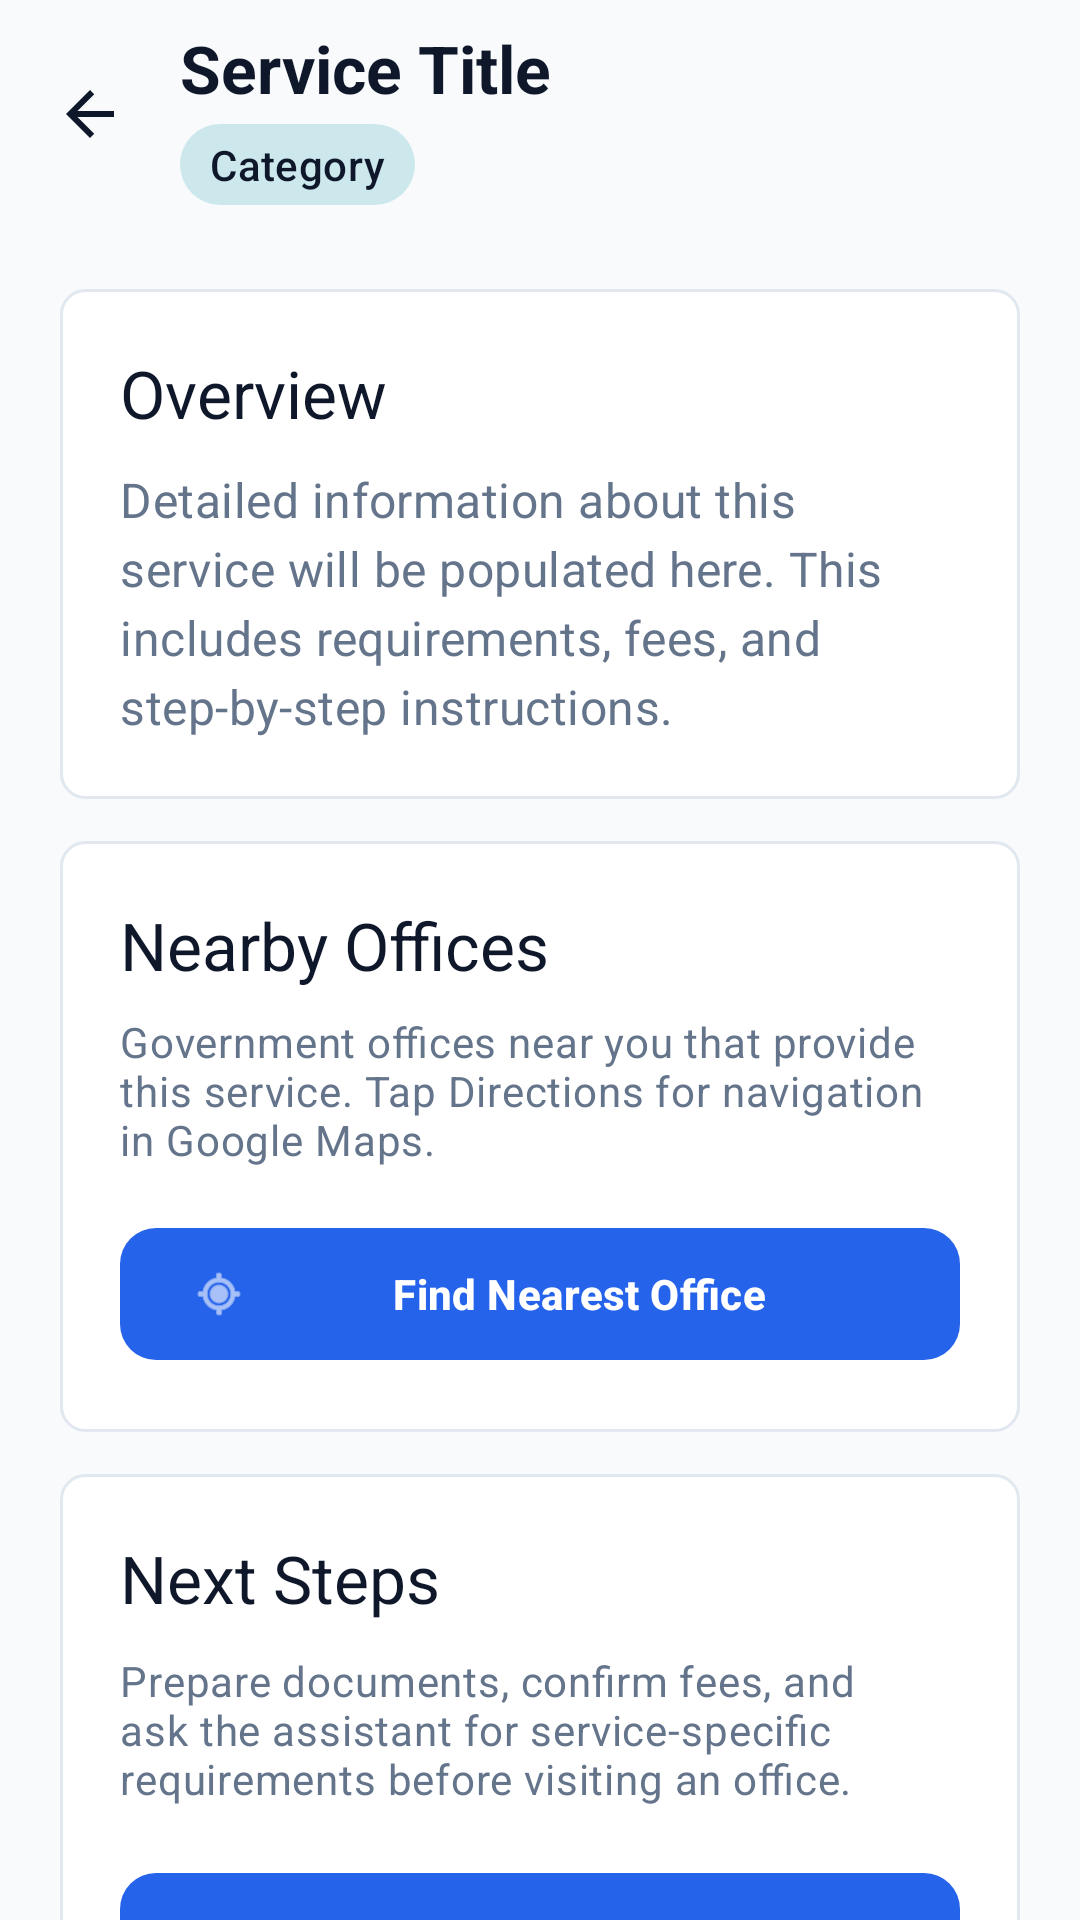

Reconstruct the res/layout file that produces this screen, plus the resources it refers to.
<!-- AndroidManifest.xml: application theme Theme.Easygov -->
<!-- res/layout/fragment_service_detail.xml -->
<?xml version="1.0" encoding="utf-8"?>
<androidx.core.widget.NestedScrollView xmlns:android="http://schemas.android.com/apk/res/android"
    xmlns:app="http://schemas.android.com/apk/res-auto"
    android:layout_width="match_parent"
    android:layout_height="match_parent"
    android:background="@drawable/bg_screen"
    android:clipToPadding="false">

    <LinearLayout
        android:layout_width="match_parent"
        android:layout_height="wrap_content"
        android:orientation="vertical"
        android:paddingBottom="24dp">

        <LinearLayout
            android:layout_width="match_parent"
            android:layout_height="wrap_content"
            android:gravity="center_vertical"
            android:orientation="horizontal"
            android:paddingStart="8dp"
            android:paddingTop="8dp"
            android:paddingEnd="16dp"
            android:paddingBottom="8dp">

            <ImageButton
                android:id="@+id/btnBackDetail"
                android:layout_width="44dp"
                android:layout_height="44dp"
                android:background="?attr/selectableItemBackgroundBorderless"
                android:contentDescription="@string/back"
                android:padding="10dp"
                app:srcCompat="@drawable/ic_arrow_back"
                app:tint="@color/text_primary_light" />

            <LinearLayout
                android:layout_width="0dp"
                android:layout_height="wrap_content"
                android:layout_marginStart="8dp"
                android:layout_weight="1"
                android:orientation="vertical">

                <TextView
                    android:id="@+id/tvDetailTitle"
                    android:layout_width="match_parent"
                    android:layout_height="wrap_content"
                    android:maxLines="2"
                    android:text="@string/detail_title_placeholder"
                    android:textAppearance="@style/TextAppearance.Easygov.AppTitle"
                    android:textColor="@color/text_primary_light" />

                <TextView
                    android:id="@+id/tvDetailCategory"
                    android:layout_width="wrap_content"
                    android:layout_height="wrap_content"
                    android:layout_marginTop="4dp"
                    android:background="@drawable/bg_category_tag"
                    android:paddingHorizontal="10dp"
                    android:paddingVertical="4dp"
                    android:text="@string/detail_category_placeholder"
                    android:textAppearance="?attr/textAppearanceLabelLarge"
                    android:textColor="@color/onSecondaryContainer_light" />
            </LinearLayout>
        </LinearLayout>

        <LinearLayout
            android:layout_width="match_parent"
            android:layout_height="wrap_content"
            android:layout_marginStart="20dp"
            android:layout_marginTop="20dp"
            android:layout_marginEnd="20dp"
            android:background="@drawable/bg_panel"
            android:orientation="vertical"
            android:padding="20dp">

            <TextView
                android:layout_width="match_parent"
                android:layout_height="wrap_content"
                android:text="@string/detail_overview"
                android:textAppearance="?attr/textAppearanceTitleLarge"
                android:textColor="?attr/colorOnSurface" />

            <TextView
                android:id="@+id/tvDetailDescription"
                android:layout_width="match_parent"
                android:layout_height="wrap_content"
                android:layout_marginTop="10dp"
                android:lineSpacingExtra="4dp"
                android:text="@string/detail_overview_placeholder"
                android:textAppearance="?attr/textAppearanceBodyLarge"
                android:textColor="?attr/colorOnSurfaceVariant" />
        </LinearLayout>

        <LinearLayout
            android:id="@+id/guidancePanel"
            android:layout_width="match_parent"
            android:layout_height="wrap_content"
            android:layout_marginStart="20dp"
            android:layout_marginTop="14dp"
            android:layout_marginEnd="20dp"
            android:background="@drawable/bg_panel"
            android:orientation="vertical"
            android:padding="20dp"
            android:visibility="gone">

            <TextView
                android:layout_width="match_parent"
                android:layout_height="wrap_content"
                android:text="@string/detail_official_guide"
                android:textAppearance="?attr/textAppearanceTitleLarge"
                android:textColor="?attr/colorOnSurface" />

            <TextView
                android:id="@+id/tvDetailGuidance"
                android:layout_width="match_parent"
                android:layout_height="wrap_content"
                android:layout_marginTop="10dp"
                android:lineSpacingExtra="4dp"
                android:textAppearance="?attr/textAppearanceBodyMedium"
                android:textColor="?attr/colorOnSurfaceVariant" />
        </LinearLayout>

        <LinearLayout
            android:id="@+id/prereqBlockPanel"
            android:layout_width="match_parent"
            android:layout_height="wrap_content"
            android:layout_marginStart="20dp"
            android:layout_marginTop="14dp"
            android:layout_marginEnd="20dp"
            android:background="@drawable/bg_panel"
            android:orientation="vertical"
            android:padding="20dp"
            android:visibility="gone">

            <TextView
                android:layout_width="match_parent"
                android:layout_height="wrap_content"
                android:text="@string/detail_prereq_required"
                android:textAppearance="?attr/textAppearanceTitleLarge"
                android:textColor="@color/warning_light" />

            <TextView
                android:id="@+id/tvMissingPrereqs"
                android:layout_width="match_parent"
                android:layout_height="wrap_content"
                android:layout_marginTop="8dp"
                android:lineSpacingExtra="4dp"
                android:text="@string/detail_prereq_msg"
                android:textAppearance="?attr/textAppearanceBodyMedium"
                android:textColor="?attr/colorOnSurfaceVariant" />

            <com.google.android.material.button.MaterialButton
                android:id="@+id/btnViewInfo"
                android:layout_width="match_parent"
                android:layout_height="52dp"
                android:layout_marginTop="18dp"
                android:text="@string/detail_view_info"
                app:backgroundTint="@color/surfaceVariant_light"
                app:cornerRadius="12dp"
                app:icon="@android:drawable/ic_menu_view"
                app:iconTint="@color/primary_light"
                app:strokeColor="@color/primary_light"
                app:strokeWidth="1dp"
                android:textColor="@color/primary_light" />
        </LinearLayout>

        <LinearLayout
            android:id="@+id/infoNoteLayout"
            android:layout_width="match_parent"
            android:layout_height="wrap_content"
            android:layout_marginStart="20dp"
            android:layout_marginTop="14dp"
            android:layout_marginEnd="20dp"
            android:background="@drawable/bg_panel"
            android:orientation="vertical"
            android:padding="16dp"
            android:visibility="gone">

            <TextView
                android:layout_width="match_parent"
                android:layout_height="wrap_content"
                android:text="@string/detail_readonly"
                android:textAppearance="?attr/textAppearanceLabelLarge"
                android:textColor="@color/warning_light" />

            <TextView
                android:layout_width="match_parent"
                android:layout_height="wrap_content"
                android:layout_marginTop="6dp"
                android:text="@string/detail_readonly_msg"
                android:textAppearance="?attr/textAppearanceBodyMedium"
                android:textColor="?attr/colorOnSurfaceVariant" />
        </LinearLayout>

        <LinearLayout
            android:layout_width="match_parent"
            android:layout_height="wrap_content"
            android:layout_marginStart="20dp"
            android:layout_marginTop="14dp"
            android:layout_marginEnd="20dp"
            android:background="@drawable/bg_panel"
            android:orientation="vertical"
            android:padding="20dp">

            <TextView
                android:layout_width="match_parent"
                android:layout_height="wrap_content"
                android:text="@string/office_nearby_title"
                android:textAppearance="?attr/textAppearanceTitleLarge"
                android:textColor="?attr/colorOnSurface" />

            <TextView
                android:layout_width="match_parent"
                android:layout_height="wrap_content"
                android:layout_marginTop="8dp"
                android:text="@string/office_local_offices"
                android:textAppearance="?attr/textAppearanceBodyMedium"
                android:textColor="?attr/colorOnSurfaceVariant" />

            <com.google.android.material.button.MaterialButton
                android:id="@+id/btnFindNearestOffice"
                android:layout_width="match_parent"
                android:layout_height="52dp"
                android:layout_marginTop="16dp"
                android:text="@string/office_find_nearest"
                app:icon="@android:drawable/ic_menu_mylocation"
                app:iconTint="@color/onPrimary_light" />
        </LinearLayout>

        <LinearLayout
            android:layout_width="match_parent"
            android:layout_height="wrap_content"
            android:layout_marginStart="20dp"
            android:layout_marginTop="14dp"
            android:layout_marginEnd="20dp"
            android:background="@drawable/bg_panel"
            android:orientation="vertical"
            android:padding="20dp">

            <TextView
                android:id="@+id/tvNextStepsLabel"
                android:layout_width="match_parent"
                android:layout_height="wrap_content"
                android:text="@string/detail_next_steps"
                android:textAppearance="?attr/textAppearanceTitleLarge"
                android:textColor="?attr/colorOnSurface" />

            <TextView
                android:layout_width="match_parent"
                android:layout_height="wrap_content"
                android:layout_marginTop="10dp"
                android:text="@string/detail_next_steps_msg"
                android:textAppearance="?attr/textAppearanceBodyMedium"
                android:textColor="?attr/colorOnSurfaceVariant" />

            <com.google.android.material.button.MaterialButton
                android:id="@+id/btnApplyNow"
                android:layout_width="match_parent"
                android:layout_height="52dp"
                android:layout_marginTop="18dp"
                android:text="@string/apply_now" />
        </LinearLayout>
    </LinearLayout>
</androidx.core.widget.NestedScrollView>
<!-- resources referenced by this layout -->
<resources>
  <color name="onPrimary_light">#FFFFFF</color>
  <color name="onSecondaryContainer_light">#0F172A</color>
  <color name="primary_light">#2563EB</color>
  <color name="surfaceVariant_light">#F1F5F9</color>
  <color name="text_primary_light">#0F172A</color>
  <color name="warning_light">#B45309</color>
  <!-- drawable bg_screen (drawable) -->
  <?xml version="1.0" encoding="utf-8"?>
  <shape xmlns:android="http://schemas.android.com/apk/res/android">
      <solid android:color="?android:attr/colorBackground" />
  </shape>
  <string name="apply_now">Apply Now</string>
  <string name="back">Back</string>
  <string name="detail_category_placeholder">Category</string>
  <string name="detail_next_steps">Next Steps</string>
  <string name="detail_next_steps_msg">Prepare documents, confirm fees, and ask the assistant for service-specific requirements before visiting an office.</string>
  <string name="detail_official_guide">Official Guide</string>
  <string name="detail_overview">Overview</string>
  <string name="detail_overview_placeholder">Detailed information about this service will be populated here. This includes requirements, fees, and step-by-step instructions.</string>
  <string name="detail_prereq_msg">This service becomes available after completing its required documents.</string>
  <string name="detail_prereq_required">Prerequisite Required</string>
  <string name="detail_readonly">Read-only preview</string>
  <string name="detail_readonly_msg">You are viewing this service for information only. Complete its prerequisites to unlock applications and progress tracking.</string>
  <string name="detail_title_placeholder">Service Title</string>
  <string name="detail_view_info">View Information Anyway</string>
  <string name="office_find_nearest">Find Nearest Office</string>
  <string name="office_local_offices">Government offices near you that provide this service. Tap Directions for navigation in Google Maps.</string>
  <string name="office_nearby_title">Nearby Offices</string>
  <style name="Theme.Easygov" parent="Base.Theme.Easygov" />
  <color name="card_light">#FFFFFF</color>
  <color name="divider_light">#E2E8F0</color>
  <color name="primaryContainer_light">#DBEAFE</color>
  <color name="onPrimaryContainer_light">#1E3A8A</color>
  <color name="primary_dark">#60A5FA</color>
  <color name="secondary_light">#64748B</color>
  <color name="onSecondary_light">#FFFFFF</color>
  <color name="secondaryContainer_light">#F1F5F9</color>
  <color name="background_light">#F8FAFC</color>
  <color name="onBackground_light">#0F172A</color>
  <color name="surface_light">#FFFFFF</color>
  <color name="onSurface_light">#0F172A</color>
  <color name="surfaceContainer_light">#F1F5F9</color>
  <color name="onSurfaceVariant_light">#64748B</color>
  <color name="outline_light">#E2E8F0</color>
  <color name="danger_light">#DC2626</color>
  <color name="dangerContainer_light">#FEE2E2</color>
  <color name="onDangerContainer_light">#991B1B</color>
  <style name="ShapeAppearance.Easygov.SmallComponent" parent="ShapeAppearance.Material3.SmallComponent">
          <item name="cornerSize">8dp</item>
      </style>
  <style name="ShapeAppearance.Easygov.MediumComponent" parent="ShapeAppearance.Material3.MediumComponent">
          <item name="cornerSize">12dp</item>
      </style>
  <style name="ShapeAppearance.Easygov.LargeComponent" parent="ShapeAppearance.Material3.LargeComponent">
          <item name="cornerSize">16dp</item>
      </style>
  <style name="ShapeAppearance.Easygov.Card" parent="ShapeAppearance.Material3.MediumComponent">
          <item name="cornerSize">16dp</item>
      </style>
  <style name="ShapeAppearance.Easygov.Button" parent="ShapeAppearance.Material3.SmallComponent">
          <item name="cornerSize">12dp</item>
      </style>
  <color name="chipHighlight_light">#DBEAFE</color>
</resources>
